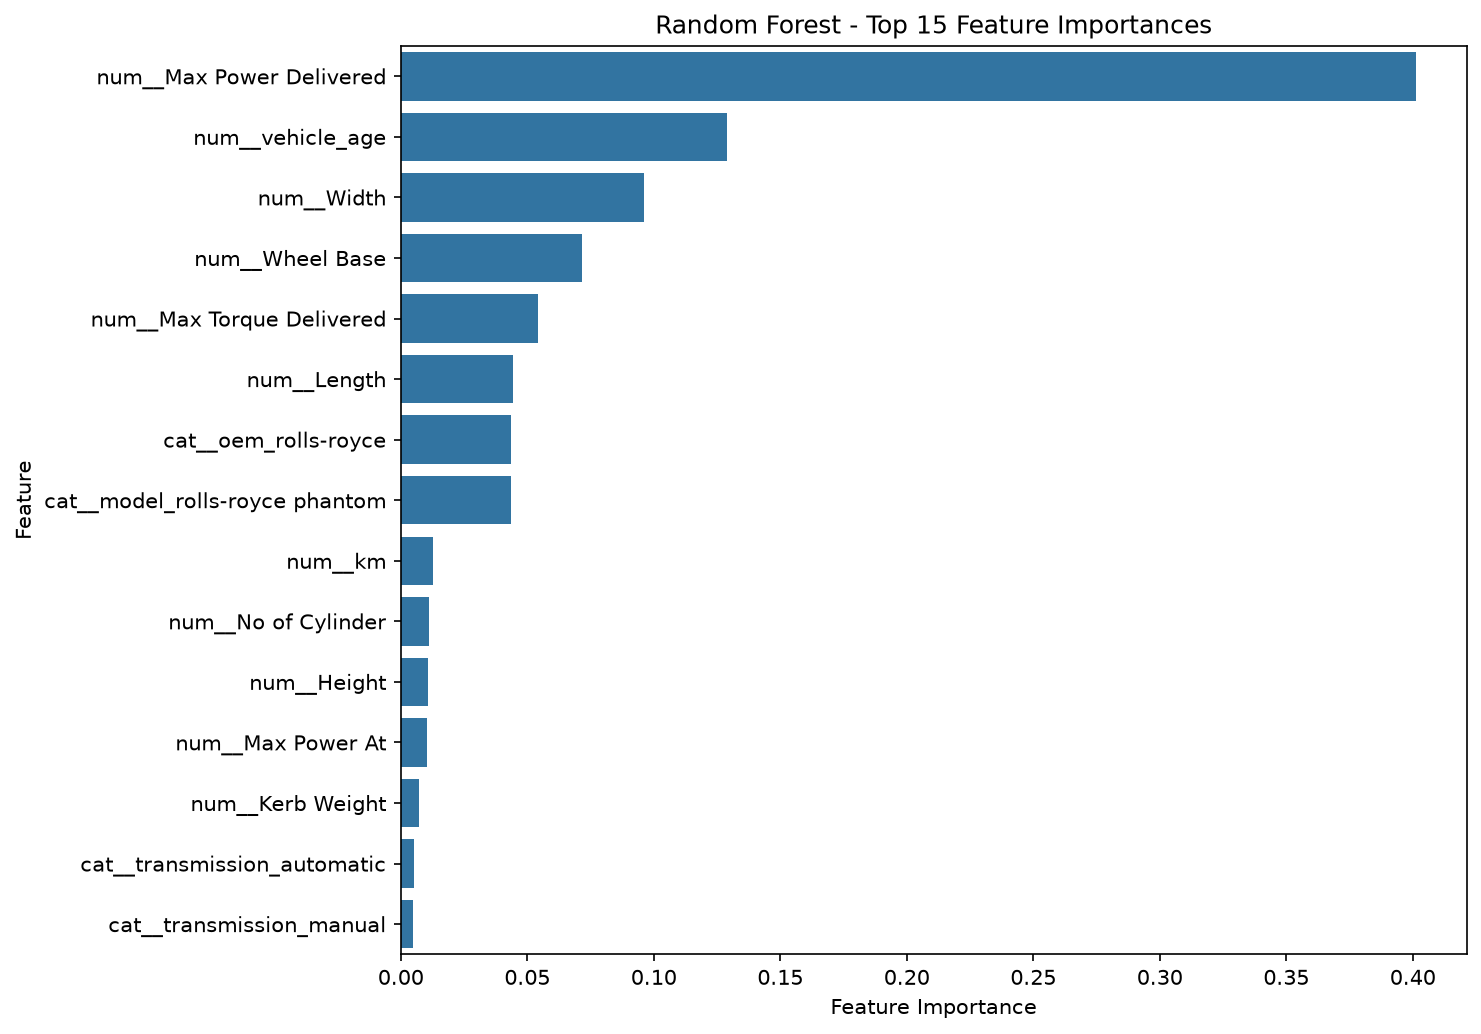

Data behind this chart, as committed beside it:
Feature, Importance
num__Max Power Delivered, 0.4012
num__vehicle_age, 0.129
num__Width, 0.09601
num__Wheel Base, 0.07147
num__Max Torque Delivered, 0.0544
num__Length, 0.0445
cat__oem_rolls-royce, 0.04341
cat__model_rolls-royce phantom, 0.04337
num__km, 0.01257
num__No of Cylinder, 0.01102
num__Height, 0.01084
num__Max Power At, 0.01018
num__Kerb Weight, 0.007257
cat__transmission_automatic, 0.005059
cat__transmission_manual, 0.004943
num__Max Torque At, 0.004887
cat__Gear Box_9 speed, 0.00477
cat__oem_mercedes-benz, 0.004708
num__Cargo Volume, 0.002958
num__Seats, 0.002196
cat__model_toyota vellfire, 0.001779
cat__state_karnataka, 0.001497
cat__oem_lamborghini, 0.001051
cat__model_lamborghini huracan, 0.0009169
cat__Front Brake Type_caliper, 0.0009112
cat__state_maharashtra, 0.0008617
cat__model_mahindra xuv700, 0.0008312
cat__Rear Brake Type_disc, 0.0007866
cat__state_delhi, 0.0007289
cat__oem_mahindra, 0.0007182
cat__Drive Type_awd, 0.0006061
cat__Rear Brake Type_caliper, 0.0006011
cat__state_tamil nadu, 0.0005922
cat__state_telangana, 0.0005697
cat__state_haryana, 0.0005376
cat__owner_type_first, 0.0005203
cat__model_mercedes-benz maybach s-class, 0.0005173
cat__body_hatchback, 0.0005009
cat__Gear Box_6 speed, 0.0004857
cat__Rear Brake Type_drum, 0.0004757
num__Doors, 0.0004691
cat__oem_lexus, 0.0004596
cat__model_lexus lx, 0.0004582
cat__model_land rover range rover, 0.0004574
cat__model_land rover range rover sport, 0.0004573
cat__Gear Box_7 speed, 0.0004549
cat__oem_bentley, 0.0004424
cat__owner_type_second, 0.000438
cat__body_sedan, 0.0004335
cat__body_coupe, 0.0004325
cat__oem_land rover, 0.0004246
cat__owner_type_third, 0.0004194
cat__Drive Type_rwd, 0.0004187
cat__Rear Brake Type_ventilated disc, 0.0004113
cat__oem_hyundai, 0.0003963
cat__state_uttar pradesh, 0.000391
cat__Front Brake Type_ventilated disc, 0.0003855
cat__state_west bengal, 0.0003851
cat__Gear Box_5 speed, 0.0003784
cat__Gear Box_8 speed, 0.0003482
... 475 more rows
